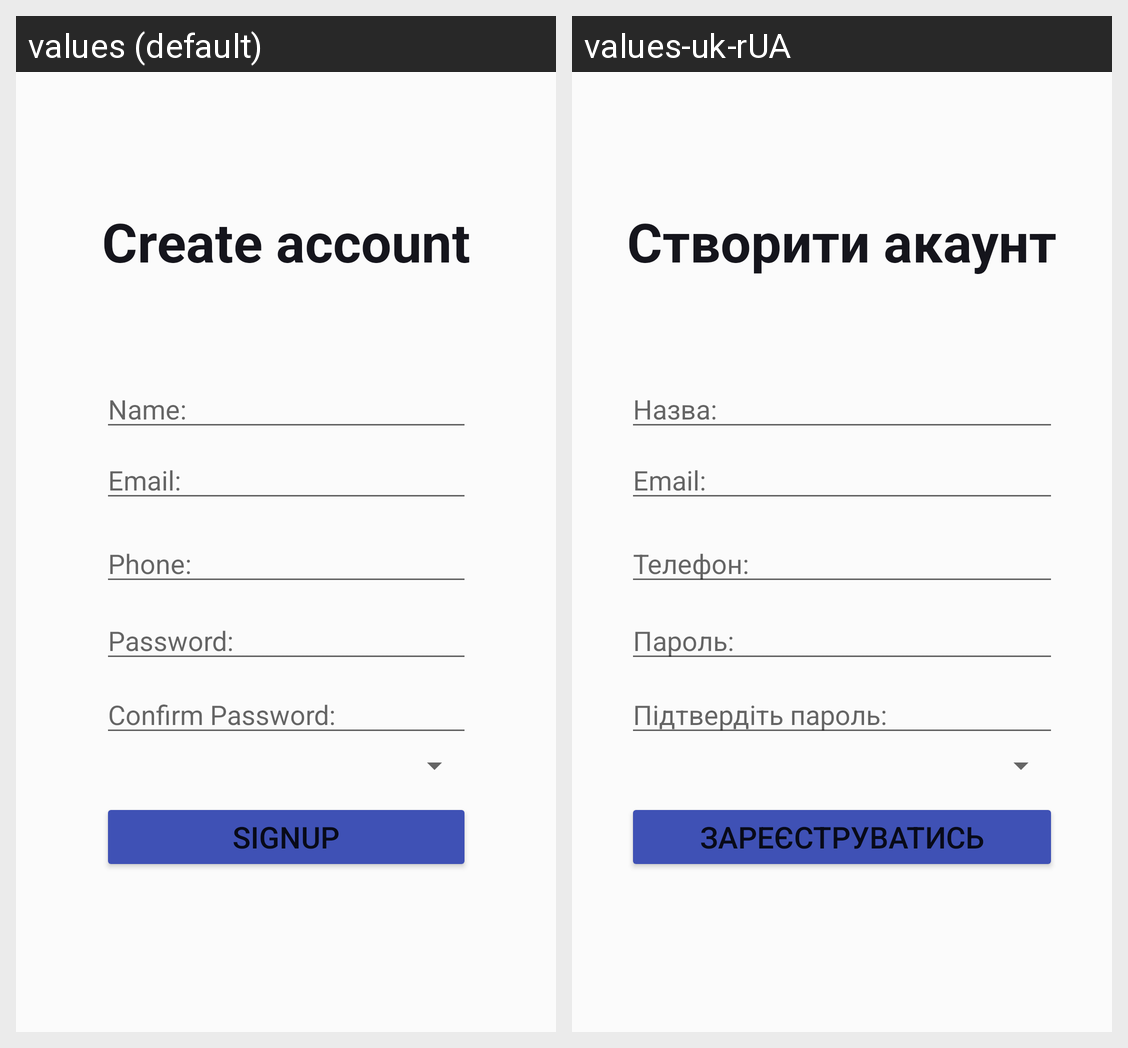

Translations of the strings shown on this Android screen, per locale in the grid:
Android screen res/layout/activity_sign_up.xml rendered under 2 locales, left to right: values (default), values-uk-rUA. Device: Nexus 5 (rendered at 1080×1920; each locale shown at half size, 540×960, under a caption strip naming it); theme Theme.CleaningService.
Strings drawn on this screen, with the default value and each locale's value (text and hints the layout hard-codes, and strings that could not be matched under every locale, appear in the picture but are not listed):

confirmPassword
  values: Confirm Password:
  values-uk-rUA: Підтвердіть пароль:

signup_title
  values: Create account
  values-uk-rUA: Створити акаунт

name
  values: Name:
  values-uk-rUA: Назва:

email
  values: Email:
  values-uk-rUA: Email:

phone
  values: Phone:
  values-uk-rUA: Телефон:

password
  values: Password:
  values-uk-rUA: Пароль:

signup
  values: Signup
  values-uk-rUA: Зареєструватись
